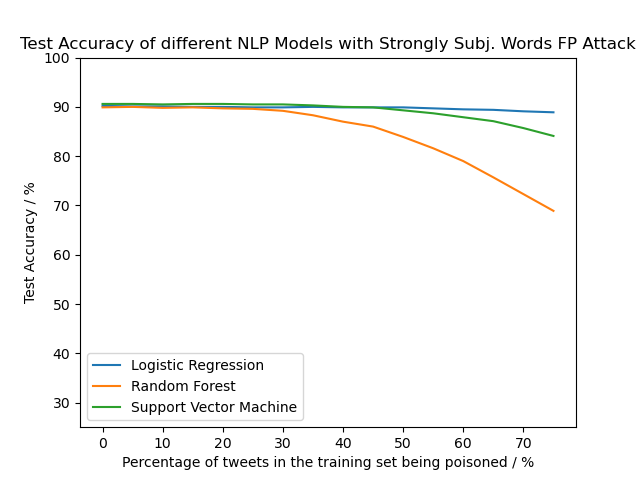

The table this chart was drawn from, first rows:
N, LR, RF, SVM
0, 0.902, 0.905, 0.91
5, 0.901, 0.9, 0.906
10, 0.901, 0.898, 0.905
15, 0.9, 0.899, 0.906
20, 0.9, 0.897, 0.906
25, 0.899, 0.896, 0.905
30, 0.899, 0.892, 0.905
35, 0.9, 0.883, 0.903
40, 0.899, 0.87, 0.9
45, 0.899, 0.86, 0.899
50, 0.899, 0.839, 0.893
55, 0.897, 0.816, 0.887
60, 0.895, 0.79, 0.879
65, 0.894, 0.757, 0.871
70, 0.891, 0.723, 0.857
75, 0.889, 0.689, 0.841
